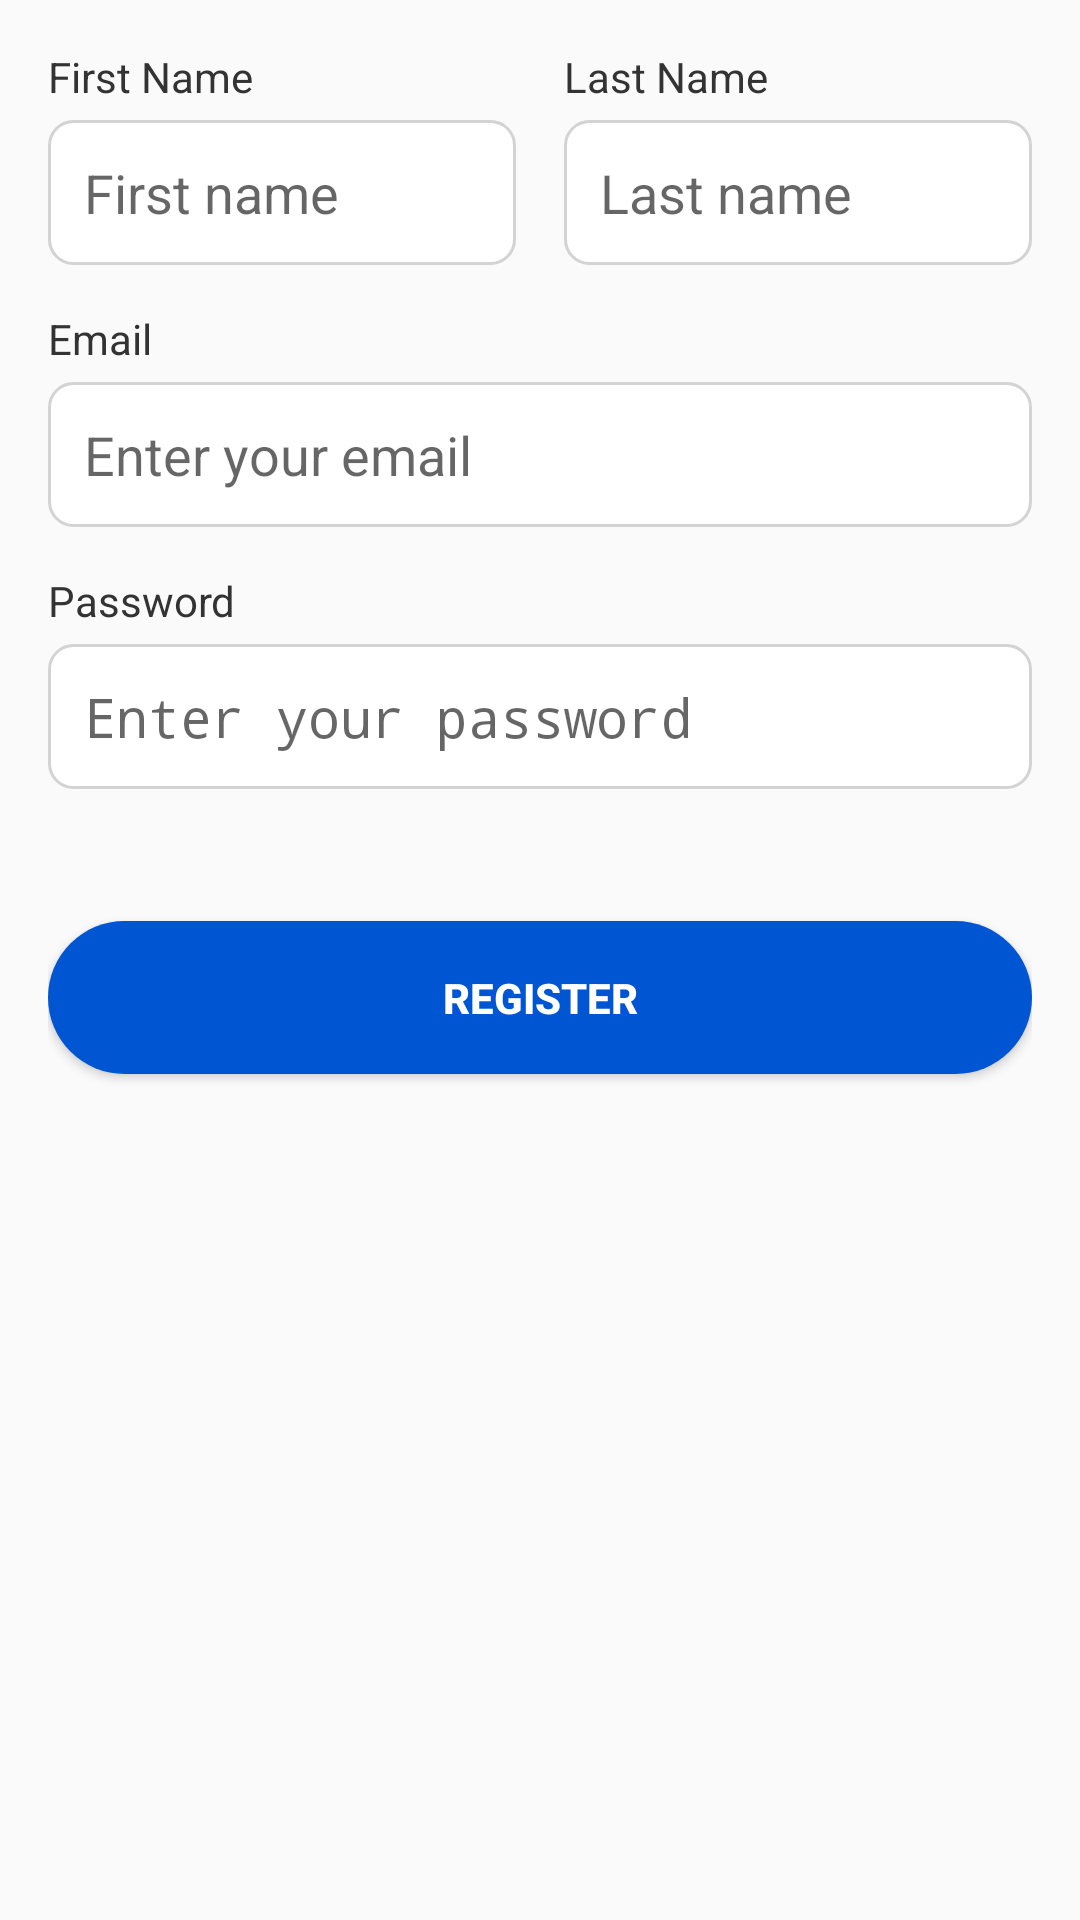

Write the Android layout XML for this screen, with the resource values it uses.
<!-- AndroidManifest.xml: application theme Theme.Cenphoneapp -->
<!-- res/layout/register_form.xml -->
<?xml version="1.0" encoding="utf-8"?>
<LinearLayout xmlns:android="http://schemas.android.com/apk/res/android"
    android:layout_width="match_parent"
    android:layout_height="wrap_content"
    android:orientation="vertical"
    android:padding="16dp">

    










    
    <LinearLayout
        android:orientation="horizontal"
        android:layout_width="match_parent"
        android:layout_height="wrap_content"
        android:layout_marginBottom="15dp"
        android:weightSum="2">

        
        <LinearLayout
            android:orientation="vertical"
            android:layout_width="0dp"
            android:layout_height="wrap_content"
            android:layout_weight="1"
            android:paddingEnd="8dp">
            <TextView
                android:layout_width="wrap_content"
                android:layout_height="wrap_content"
                android:text="First Name"
                android:textSize="14sp"
                android:textColor="#333333"
                android:layout_marginBottom="5dp"/>
            <EditText
                android:id="@+id/firstName"
                android:layout_width="match_parent"
                android:layout_height="wrap_content"
                android:hint="First name"
                android:padding="12dp"
                android:background="@drawable/edittext_background"/>
        </LinearLayout>

        
        <LinearLayout
            android:orientation="vertical"
            android:layout_width="0dp"
            android:layout_height="wrap_content"
            android:layout_weight="1"
            android:paddingStart="8dp">
            <TextView
                android:layout_width="wrap_content"
                android:layout_height="wrap_content"
                android:text="Last Name"
                android:textSize="14sp"
                android:textColor="#333333"
                android:layout_marginBottom="5dp"/>
            <EditText
                android:id="@+id/lastName"
                android:layout_width="match_parent"
                android:layout_height="wrap_content"
                android:hint="Last name"
                android:padding="12dp"
                android:background="@drawable/edittext_background"/>
        </LinearLayout>

    </LinearLayout>

    
    <TextView
        android:layout_width="wrap_content"
        android:layout_height="wrap_content"
        android:text="Email"
        android:textSize="14sp"
        android:textColor="#333333"
        android:layout_marginBottom="5dp"/>
    <EditText
        android:id="@+id/email"
        android:layout_width="match_parent"
        android:layout_height="wrap_content"
        android:hint="Enter your email"
        android:padding="12dp"
        android:layout_marginBottom="15dp"
        android:inputType="textEmailAddress"
        android:background="@drawable/edittext_background" />

    
    <TextView
        android:layout_width="wrap_content"
        android:layout_height="wrap_content"
        android:text="Password"
        android:textSize="14sp"
        android:textColor="#333333"
        android:layout_marginBottom="5dp"/>
    <EditText
        android:id="@+id/password"
        android:layout_width="match_parent"
        android:layout_height="wrap_content"
        android:hint="Enter your password"
        android:padding="12dp"
        android:layout_marginBottom="20dp"
        android:inputType="textPassword"
        android:background="@drawable/edittext_background" />

    
    <Button
        android:id="@+id/registerButton"
        android:layout_width="match_parent"
        android:layout_height="wrap_content"
        android:text="Register"
        style="@style/ButtonStyle"/>
</LinearLayout>
<!-- resources referenced by this layout -->
<resources>
  <!-- drawable edittext_background (drawable) -->
  <?xml version="1.0" encoding="utf-8"?>
  <shape xmlns:android="http://schemas.android.com/apk/res/android">
      
      <solid android:color="#FFFFFF"/>
  
      
      <stroke
          android:width="1dp"
          android:color="#D3D3D3" /> 
  
      
      <corners android:radius="8dp" />
  
      
      <padding
          android:left="8dp"
          android:right="8dp"
          android:top="8dp"
          android:bottom="8dp"/>
  </shape>
  <style name="ButtonStyle">
          <item name="android:background">@drawable/rounded_button_background</item>
          <item name="android:textColor">#FFFFFF</item>
          <item name="android:padding">16dp</item>
          <item name="android:layout_marginTop">24dp</item>
          <item name="android:layout_alignParentBottom">true</item>
          <item name="android:layout_marginBottom">16dp</item>
          <item name="android:textStyle">bold</item>
          <item name="android:fontFamily">sans-serif-medium</item>
  
          
          
      </style>
  <style name="Theme.Cenphoneapp" parent="android:Theme.Material.Light.NoActionBar" />
  <!-- drawable rounded_button_background (drawable) -->
  <shape xmlns:android="http://schemas.android.com/apk/res/android">
      <solid android:color="#0056D2" /> 
      <corners android:radius="50dp" /> 
  </shape>
</resources>
